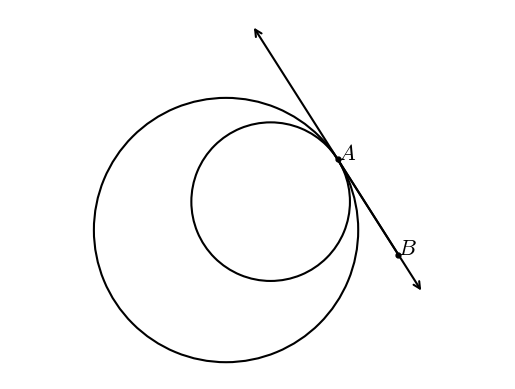

This chart was generated by the following Python code:
#T# the following code shows how to draw two internally tangent circles

#T# to draw two internally tangent circles, the pyplot module of the matplotlib package is used
import matplotlib.pyplot as plt

#T# the patches module of the matplotlib package is used to draw shapes
import matplotlib.patches as mpatches

#T# import the math module to do calculations
import math

#T# create the figure and axes
fig1, ax1 = plt.subplots(1, 1)

#T# set the aspect of the axes
ax1.set_aspect('equal', adjustable = 'datalim')

#T# hide the spines and ticks
for it1 in ['top', 'bottom', 'left', 'right']:
    ax1.spines[it1].set_visible(False)
ax1.xaxis.set_visible(False)
ax1.yaxis.set_visible(False)

#T# create the variables that define the plot
A = (1, .5)

B1 = (0, 1)
C1 = (-1, 0)

B2 = (A[0] + .6*(B1[0] - A[0]), A[1] + .6*(B1[1] - A[1]))
C2 = (A[0] + .6*(C1[0] - A[0]), A[1] + .6*(C1[1] - A[1]))

p_mid_AB1 = ((A[0] + B1[0])/2, (A[1] + B1[1])/2)
m_AB1 = (B1[1] - A[1])/(B1[0] - A[0])
m_perp_AB1 = -1/m_AB1
b_perp_AB1 = p_mid_AB1[1] - m_perp_AB1*p_mid_AB1[0]

p_mid_AC1 = ((A[0] + C1[0])/2, (A[1] + C1[1])/2)
m_AC1 = (C1[1] - A[1])/(C1[0] - A[0])
m_perp_AC1 = -1/m_AC1
b_perp_AC1 = p_mid_AC1[1] - m_perp_AC1*p_mid_AC1[0]

p_mid_AB2 = ((A[0] + B2[0])/2, (A[1] + B2[1])/2)
m_AB2 = (B2[1] - A[1])/(B2[0] - A[0])
m_perp_AB2 = -1/m_AB2
b_perp_AB2 = p_mid_AB2[1] - m_perp_AB2*p_mid_AB2[0]

p_mid_AC2 = ((A[0] + C2[0])/2, (A[1] + C2[1])/2)
m_AC2 = (C2[1] - A[1])/(C2[0] - A[0])
m_perp_AC2 = -1/m_AC2
b_perp_AC2 = p_mid_AC2[1] - m_perp_AC2*p_mid_AC2[0]

x_center1 = (b_perp_AC1 - b_perp_AB1)/(m_perp_AB1 - m_perp_AC1)
y_center1 = m_perp_AB1*x_center1 + b_perp_AB1
center1 = (x_center1, y_center1)
r1 = math.sqrt((A[0] - x_center1)**2 + (A[1] - y_center1)**2)

x_center2 = (b_perp_AC2 - b_perp_AB2)/(m_perp_AB2 - m_perp_AC2)
y_center2 = m_perp_AB2*x_center2 + b_perp_AB2
center2 = (x_center2, y_center2)
r2 = math.sqrt((A[0] - x_center2)**2 + (A[1] - y_center2)**2)

m_Acenter1 = (center1[1] - A[1])/(center1[0] - A[0])
m_perp_Acenter1 = -1/m_Acenter1
b_perp_Acenter1 = A[1] - m_perp_Acenter1*A[0]

B = (A[0] + .5, A[1] + .5*m_perp_Acenter1)

p1 = (A[0] + .7, A[1] + .7*m_perp_Acenter1)
p2 = (A[0] - .7, A[1] - .7*m_perp_Acenter1)

list_x_1 = [A[0], B[0]]
list_y_1 = [A[1], B[1]]

#T# plot the figure
circle1 = mpatches.Arc(center1, 2*r1, 2*r1, linewidth = 1.5)
circle2 = mpatches.Arc(center2, 2*r2, 2*r2, linewidth = 1.5)
ax1.add_patch(circle1)
ax1.add_patch(circle2)

ax1.plot(list_x_1, list_y_1, 'o-k', markersize = 3.5)
line1 = mpatches.FancyArrowPatch(p1, p2, arrowstyle = '<->', linewidth = 1.5, mutation_scale = 12)
ax1.add_patch(line1)

#T# set the math text font to the Latex default, Computer Modern
import matplotlib
matplotlib.rcParams['mathtext.fontset'] = 'cm'

#T# create the labels
label_A = ax1.annotate(r'$A$', A, size = 16)
label_B = ax1.annotate(r'$B$', B, size = 16)

#T# drag the labels if needed
label_A.draggable()
label_B.draggable()

#T# show the results
ax1.autoscale()
plt.show()